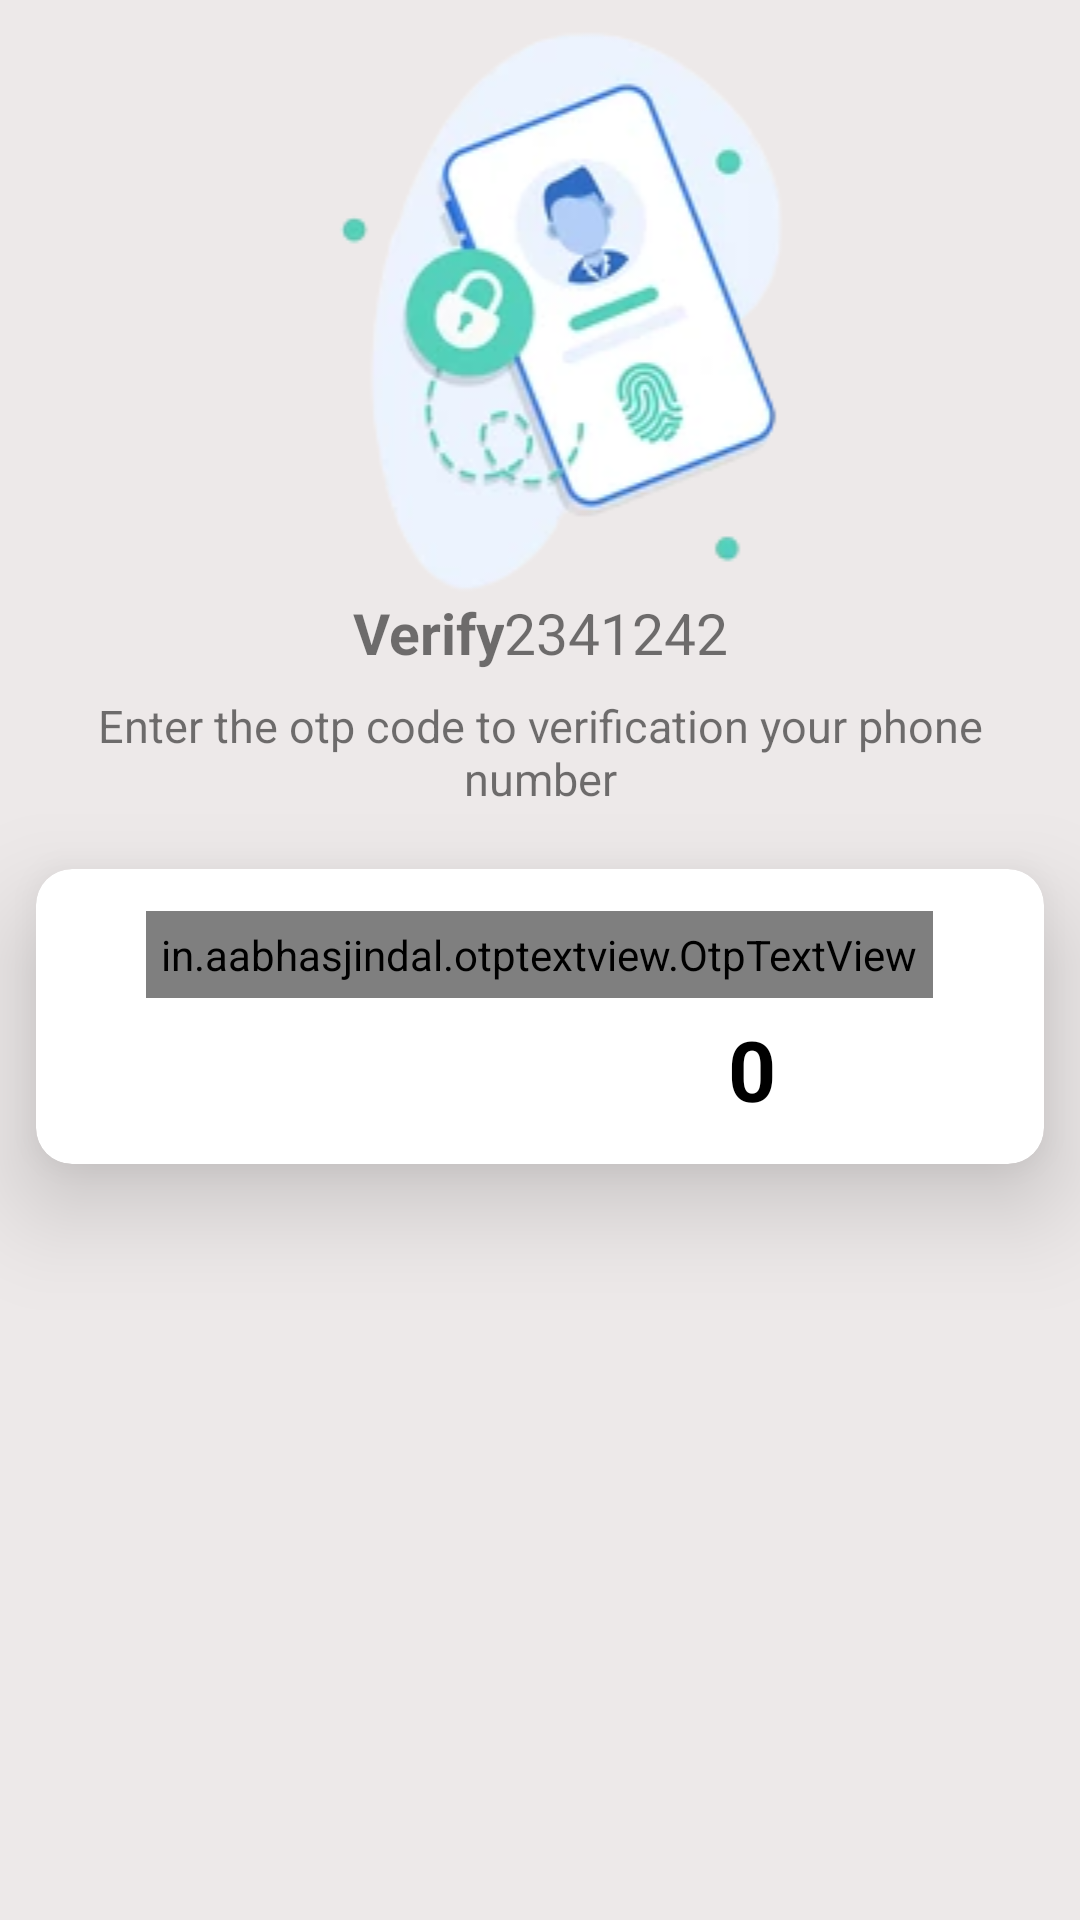

Write the Android layout XML for this screen, with the resource values it uses.
<!-- AndroidManifest.xml: application theme Theme.MyChapApp -->
<!-- res/layout/activity_otpactivity.xml -->
<?xml version="1.0" encoding="utf-8"?>
<LinearLayout xmlns:android="http://schemas.android.com/apk/res/android"
    xmlns:app="http://schemas.android.com/apk/res-auto"
    xmlns:tools="http://schemas.android.com/tools"
    android:layout_width="match_parent"
    android:layout_height="match_parent"
    android:background="#EDE9E9"
    android:orientation="vertical"
    tools:context=".activities.OTPActivity">

    <ImageView
        android:layout_width="match_parent"
        android:layout_height="wrap_content"
        android:layout_margin="@dimen/padding8dp"
        android:src="@drawable/verification"

        />

    <LinearLayout
        android:layout_width="match_parent"
        android:layout_height="wrap_content"
        android:gravity="center"
        android:orientation="horizontal"

        >

        <TextView
            android:layout_width="wrap_content"
            android:layout_height="wrap_content"

            android:layout_margin="@dimen/padding8dp"
            android:text="Verify"
            android:textAlignment="center"
            android:textSize="19sp"
            android:textStyle="bold" />

        <TextView
            android:id="@+id/textNumber"
            android:layout_width="wrap_content"
            android:layout_height="wrap_content"
            android:layout_margin="@dimen/padding8dp"
            android:text="2341242"

            android:textAlignment="center"
            android:textSize="19sp"
           />

    </LinearLayout>

    <TextView
        android:layout_width="match_parent"
        android:layout_height="wrap_content"
        android:layout_margin="8dp"
        android:text="Enter the otp code to verification your phone number"
        android:textAlignment="center"

        android:textSize="15sp" />


    <androidx.cardview.widget.CardView
        android:layout_width="match_parent"
        android:layout_height="wrap_content"
        android:layout_margin="12dp"
        android:layout_marginTop="16dp"
        app:cardCornerRadius="12dp"
        app:cardElevation="20dp">


        <LinearLayout
            android:layout_width="match_parent"
            android:layout_height="wrap_content"
            android:layout_margin="8dp"
            android:orientation="vertical">


            <in.aabhasjindal.otptextview.OtpTextView
                android:id="@+id/otpview"
                android:layout_width="wrap_content"
                android:layout_height="wrap_content"
                android:layout_gravity="center"
                android:layout_marginTop="6dp"
                android:focusableInTouchMode="true"
                android:padding="5dp"
                app:bar_enabled="true"
                app:length="6"


                />

            <LinearLayout
                android:layout_width="match_parent"
                android:layout_height="wrap_content"
                android:orientation="horizontal"

                android:gravity="center"
                >

                <TextView
                    android:id="@+id/btn_Resend"
                    android:layout_width="wrap_content"
                    android:layout_height="wrap_content"
                    android:layout_margin="9dp"
                    android:layout_marginTop="5dp"

                    android:background="@drawable/back_edittext"
                    android:backgroundTint="#09AEAD"
                    android:padding='@dimen/padding8dp'
                    android:text="Resend Otp"
                    android:visibility="invisible"
                    android:textAlignment="center"
                    android:textSize="22sp"
                    android:layout_marginEnd="10dp"
                    android:textStyle="bold" />

                <TextView
                    android:id="@+id/counter"
                    android:layout_width="wrap_content"
                    android:layout_height="wrap_content"
                    android:text="0"


                    android:padding="@dimen/padding8dp"
                    android:textColor="@color/black"
                    android:textSize="28sp"
                    android:layout_marginStart="10dp"
                    android:textStyle="bold"

                    />

            </LinearLayout>

        </LinearLayout>
    </androidx.cardview.widget.CardView>

</LinearLayout>
<!-- resources referenced by this layout -->
<resources>
  <!-- drawable back_edittext (drawable) -->
  <?xml version="1.0" encoding="utf-8"?>
  <shape xmlns:android="http://schemas.android.com/apk/res/android"
      android:shape="rectangle">
      <corners android:radius="10dp"
          />
      <stroke android:width="1dp"
         android:color="#09AEAD" />
  
  </shape>
  <!-- drawable verification: png bitmap (drawable, 33123 bytes) -->
  <style name="Theme.MyChapApp" parent="Theme.MaterialComponents.DayNight.DarkActionBar">
          
          <item name="colorPrimary">#33C639</item>
          <item name="colorPrimaryVariant">#046108</item>
          <item name="colorOnPrimary">@color/white</item>
          
          <item name="colorSecondary">@color/teal_200</item>
          <item name="colorSecondaryVariant">@color/teal_700</item>
          <item name="colorOnSecondary">@color/black</item>
          
          <item name="android:statusBarColor">?attr/colorPrimaryVariant</item>
          
      </style>
  <!-- not gathered from this repository: default colours our renderer supplied (Android Studio template values) -->
  <color name="teal_200">#FF03DAC5</color>
  <color name="teal_700">#FF018786</color>
  <color name="black">#FF000000</color>
  <color name="white">#FFFFFFFF</color>
</resources>
